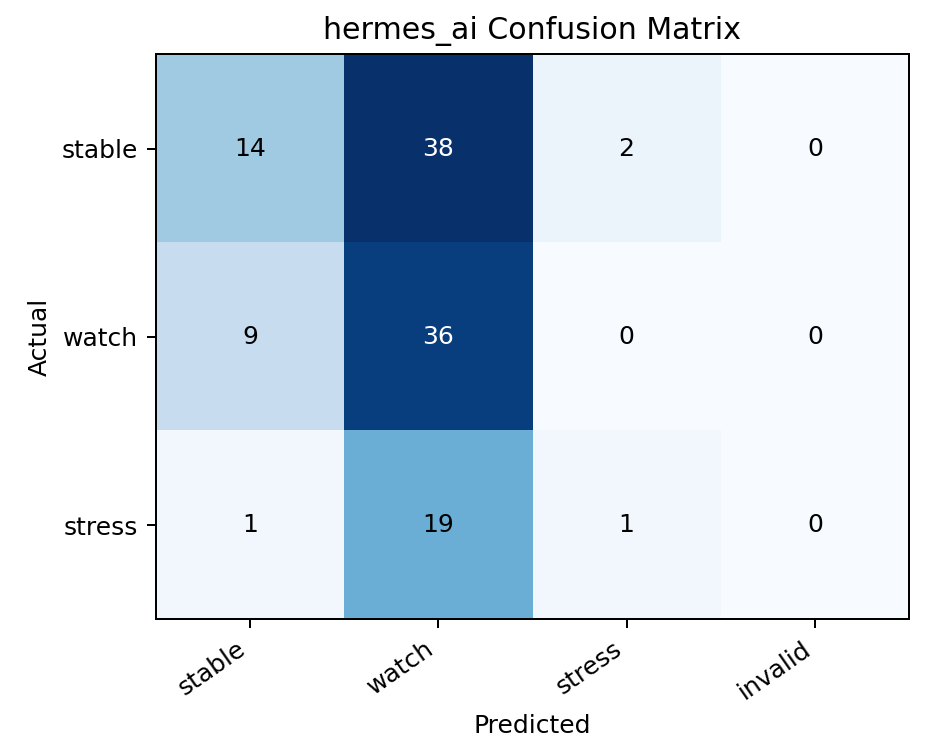

Values plotted in this chart, from the file beside it:
, stable, watch, stress, invalid
stable, 14, 38, 2, 0
watch, 9, 36, 0, 0
stress, 1, 19, 1, 0
